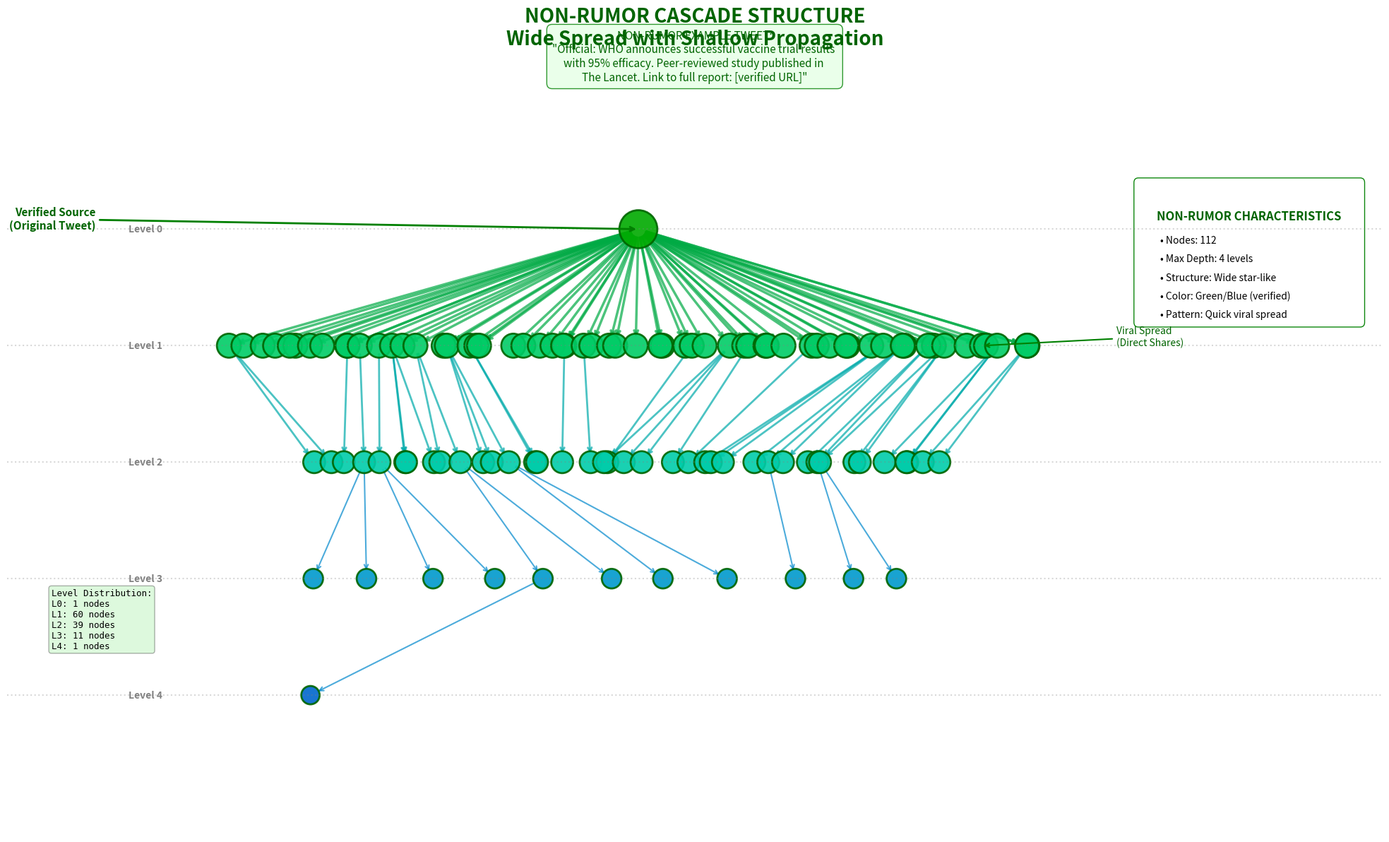

Source code (Python): (Note: this script raises an exception after producing the figure.)
#!/usr/bin/env python3
"""
Create a shallow cascade visualization for non-rumor propagation.
Emphasizes the width and star-like structure of verified information cascades.
"""

import networkx as nx
import matplotlib.pyplot as plt
import numpy as np
from matplotlib.patches import FancyBboxPatch
import random

def create_nonrumor_cascade():
    """Create a shallow, wide cascade structure typical of non-rumors/verified information."""
    G = nx.DiGraph()
    
    # Root node (original tweet)
    G.add_node(0, level=0, timestamp=0, engagement='source')
    
    node_id = 1
    
    # Non-rumors have different propagation patterns:
    # - Most responses are direct (level 1)
    # - Few deep threads (max 4-5 levels)
    # - Wide initial spread (viral explosion)
    
    # Level 1: Massive initial spread (viral explosion)
    level_1_nodes = random.randint(40, 60)  # Large number of direct shares/retweets
    level_1_ids = []
    for _ in range(level_1_nodes):
        G.add_node(node_id, level=1, timestamp=random.randint(0, 30), engagement='share')
        G.add_edge(0, node_id)
        level_1_ids.append(node_id)
        node_id += 1
    
    # Level 2: Some secondary sharing (but much less than level 1)
    level_2_prob = 0.3  # Only 30% of level 1 nodes generate responses
    level_2_ids = []
    for parent in level_1_ids:
        if random.random() < level_2_prob:
            num_responses = random.randint(1, 3)  # Few responses per node
            for _ in range(num_responses):
                G.add_node(node_id, level=2, timestamp=random.randint(30, 60), engagement='reshare')
                G.add_edge(parent, node_id)
                level_2_ids.append(node_id)
                node_id += 1
    
    # Level 3: Minimal further propagation
    level_3_prob = 0.15  # Only 15% continue
    level_3_ids = []
    for parent in level_2_ids:
        if random.random() < level_3_prob:
            num_responses = random.randint(1, 2)
            for _ in range(num_responses):
                G.add_node(node_id, level=3, timestamp=random.randint(60, 90), engagement='comment')
                G.add_edge(parent, node_id)
                level_3_ids.append(node_id)
                node_id += 1
    
    # Level 4: Very rare deep threads (only a few)
    level_4_prob = 0.1
    level_4_ids = []
    for parent in level_3_ids[:5]:  # Only first few nodes might continue
        if random.random() < level_4_prob:
            G.add_node(node_id, level=4, timestamp=random.randint(90, 120), engagement='discussion')
            G.add_edge(parent, node_id)
            level_4_ids.append(node_id)
            node_id += 1
    
    # Rarely, level 5 (maximum depth for non-rumors)
    if level_4_ids and random.random() < 0.3:
        for parent in level_4_ids[:2]:  # At most 2 threads reach level 5
            G.add_node(node_id, level=5, timestamp=random.randint(120, 150), engagement='late_comment')
            G.add_edge(parent, node_id)
            node_id += 1
    
    return G

def create_hierarchical_positions(G):
    """Create hierarchical positions for nodes based on their levels."""
    pos = {}
    levels = {}
    
    # Group nodes by level
    for node in G.nodes():
        level = G.nodes[node]['level']
        if level not in levels:
            levels[level] = []
        levels[level].append(node)
    
    # Position nodes - wider spread for shallow structure
    for level, nodes in levels.items():
        n_nodes = len(nodes)
        for i, node in enumerate(sorted(nodes)):  # Sort for consistent layout
            if level == 0:
                # Root at center
                x = 0
            else:
                # Wide horizontal spread for each level
                spread_factor = 15 if level == 1 else 12  # Wider spread at level 1
                x = (i - n_nodes / 2) * (spread_factor / max(1, n_nodes)) + random.uniform(-0.2, 0.2)
            
            y = -level * 3  # Vertical spacing between levels
            pos[node] = (x, y)
    
    return pos

def visualize_nonrumor_cascade(G):
    """Create a visualization emphasizing width and shallow structure."""
    # Calculate max depth to adjust figure size
    max_depth = max(G.nodes[n]['level'] for n in G.nodes())
    fig_height = max(12, max_depth * 3)  # Smaller height for shallow tree
    
    fig, ax = plt.subplots(figsize=(20, fig_height))
    
    # Calculate positions using custom hierarchical layout
    pos = create_hierarchical_positions(G)
    
    # Normalize positions for better visualization
    positions = np.array(list(pos.values()))
    min_pos = positions.min(axis=0)
    max_pos = positions.max(axis=0)
    scale = max_pos - min_pos
    
    if scale[0] > 0 and scale[1] > 0:
        for node in pos:
            x, y = pos[node]
            # Adjust scaling to show wide spread
            pos[node] = ((x - min_pos[0]) / scale[0] * 18 + 1,
                         (y - min_pos[1]) / scale[1] * (fig_height - 2) + 1)
    
    # Color scheme for non-rumor (green/blue gradient based on level)
    node_colors = []
    node_sizes = []
    for node in G.nodes():
        level = G.nodes[node]['level']
        if node == 0:  # Root node
            node_colors.append('#00AA00')  # Bright green for verified source
            node_sizes.append(1500)  # Large source node
        else:
            # Gradient from green to blue based on level
            if level == 1:
                # Level 1: Green (immediate shares)
                node_colors.append('#00CC66')
                node_sizes.append(600)
            elif level == 2:
                # Level 2: Teal
                node_colors.append('#00CCAA')
                node_sizes.append(500)
            elif level == 3:
                # Level 3: Light blue
                node_colors.append('#0099CC')
                node_sizes.append(400)
            else:
                # Level 4-5: Blue
                node_colors.append('#0066CC')
                node_sizes.append(350)
    
    # Draw edges with varying styles
    edge_colors = []
    edge_widths = []
    for u, v in G.edges():
        level_v = G.nodes[v]['level']
        if level_v == 1:
            edge_colors.append('#00AA44')  # Green for immediate spread
            edge_widths.append(2.5)
        elif level_v == 2:
            edge_colors.append('#00AAAA')  # Teal
            edge_widths.append(2.0)
        else:
            edge_colors.append('#0088CC')  # Blue
            edge_widths.append(1.5)
    
    # Draw edges
    nx.draw_networkx_edges(G, pos,
                          edge_color=edge_colors,
                          width=edge_widths,
                          alpha=0.7,
                          arrows=True,
                          arrowsize=10,
                          arrowstyle='->')
    
    # Draw nodes
    nx.draw_networkx_nodes(G, pos,
                          node_color=node_colors,
                          node_size=node_sizes,
                          alpha=0.9,
                          edgecolors='darkgreen',
                          linewidths=2)
    
    # Add level indicators
    levels = {}
    for node in G.nodes():
        level = G.nodes[node]['level']
        if level not in levels:
            levels[level] = []
        levels[level].append(pos[node][1])
    
    # Draw level lines and labels
    for level, y_positions in levels.items():
        if y_positions:
            avg_y = np.mean(y_positions)
            ax.axhline(y=avg_y, color='gray', linestyle=':', alpha=0.3)
            ax.text(-0.5, avg_y, f'Level {level}', 
                   fontsize=10, ha='right', va='center',
                   color='gray', fontweight='bold')
    
    # Get all positions for calculating plot area
    all_x = [pos[n][0] for n in G.nodes()]
    all_y = [pos[n][1] for n in G.nodes()]
    
    # Add title at the top with more padding
    ax.set_title('NON-RUMOR CASCADE STRUCTURE\nWide Spread with Shallow Propagation',
                fontsize=20, fontweight='bold', pad=30, y=1.02, color='darkgreen')
    
    # Add example tweet content at the very top
    tweet_text = 'NON-RUMOR EXAMPLE TWEET:\n"Official: WHO announces successful vaccine trial results \nwith 95% efficacy. Peer-reviewed study published in \nThe Lancet. Link to full report: [verified URL]"'
    ax.text(0.5, 1.08, tweet_text, 
            transform=ax.transAxes, ha='center', va='top',
            fontsize=11, style='italic', color='darkgreen',
            bbox=dict(boxstyle='round,pad=0.5', facecolor='#E5FFE5', edgecolor='green', alpha=0.8))
    
    # Add legend box - position in top-right, outside tree area
    legend_x = max(all_x) + 3  # Move further right
    legend_y = max(all_y) + 0.5  # Move up
    
    legend_box = FancyBboxPatch((legend_x - 0.5, legend_y - 2.5), 5, 3,
                                boxstyle="round,pad=0.1",
                                facecolor='white',
                                edgecolor='green',
                                alpha=0.95)
    ax.add_patch(legend_box)
    
    ax.text(legend_x + 2, legend_y - 0.3, 'NON-RUMOR CHARACTERISTICS', 
            fontsize=12, fontweight='bold', ha='center', color='darkgreen')
    ax.text(legend_x, legend_y - 0.8, f'• Nodes: {G.number_of_nodes()}', fontsize=10)
    ax.text(legend_x, legend_y - 1.2, f'• Max Depth: {max_depth} levels', fontsize=10)
    ax.text(legend_x, legend_y - 1.6, '• Structure: Wide star-like', fontsize=10)
    ax.text(legend_x, legend_y - 2.0, '• Color: Green/Blue (verified)', fontsize=10)
    ax.text(legend_x, legend_y - 2.4, '• Pattern: Quick viral spread', fontsize=10)
    
    # Add source annotation to the left side (not overlapping)
    source_x = min(all_x) - 3
    ax.annotate('Verified Source\n(Original Tweet)', xy=pos[0], 
                xytext=(source_x, pos[0][1]),
                arrowprops=dict(arrowstyle='->', color='green', lw=2),
                fontsize=11, fontweight='bold', color='darkgreen',
                ha='right')
    
    # Annotate the viral spread at level 1 - position to the right
    level_1_nodes = [n for n in G.nodes() if G.nodes[n]['level'] == 1]
    if len(level_1_nodes) > 10:
        # Choose a node on the right side
        sample_node = level_1_nodes[-5]  # Near the end for right side
        spread_x = max(all_x) + 2
        ax.annotate('Viral Spread\n(Direct Shares)', xy=pos[sample_node], 
                   xytext=(spread_x, pos[sample_node][1]),
                   arrowprops=dict(arrowstyle='->', color='green', lw=1.5),
                   fontsize=10, color='darkgreen',
                   ha='left')
    
    # Count nodes per level for statistics
    level_counts = {}
    for node in G.nodes():
        level = G.nodes[node]['level']
        level_counts[level] = level_counts.get(level, 0) + 1
    
    # Add distribution info - position at bottom left, outside tree
    info_text = "Level Distribution:\n"
    for level in sorted(level_counts.keys()):
        info_text += f"L{level}: {level_counts[level]} nodes\n"
    
    info_x = min(all_x) - 4
    info_y = min(all_y) + 1
    ax.text(info_x, info_y, info_text.strip(), 
            fontsize=9, fontfamily='monospace',
            bbox=dict(boxstyle='round', facecolor='lightgreen', alpha=0.3),
            ha='left')
    
    # Style the plot - adjust limits to show ALL nodes and annotations
    x_margin = 5  # Increased to accommodate side annotations
    y_margin = 3
    ax.set_xlim(min(all_x) - x_margin, max(all_x) + x_margin + 3)
    ax.set_ylim(min(all_y) - y_margin, max(all_y) + y_margin)
    ax.axis('off')
    ax.set_facecolor('#F0FFF0')  # Light green background
    fig.patch.set_facecolor('white')
    
    plt.tight_layout()
    return fig

def main():
    """Generate and save non-rumor cascade visualization."""
    print("Generating shallow non-rumor cascade structure...")
    
    # Set seed for reproducibility
    random.seed(42)
    np.random.seed(42)
    
    # Create cascade
    G = create_nonrumor_cascade()
    print(f"Created cascade with {G.number_of_nodes()} nodes")
    print(f"Maximum depth: {max(G.nodes[n]['level'] for n in G.nodes())} levels")
    
    # Count nodes per level
    level_counts = {}
    for node in G.nodes():
        level = G.nodes[node]['level']
        level_counts[level] = level_counts.get(level, 0) + 1
    
    print("Level distribution:")
    for level in sorted(level_counts.keys()):
        print(f"  Level {level}: {level_counts[level]} nodes")
    
    # Visualize
    print("Creating visualization...")
    fig = visualize_nonrumor_cascade(G)
    
    # Save
    output_path = 'visualizations/nonrumor_cascade_shallow.png'
    fig.savefig(output_path, dpi=300, bbox_inches='tight', facecolor='white')
    print(f"Visualization saved to {output_path}")
    
    # Also save a PDF version
    output_pdf = 'visualizations/nonrumor_cascade_shallow.pdf'
    fig.savefig(output_pdf, bbox_inches='tight', facecolor='white')
    print(f"PDF version saved to {output_pdf}")
    
    plt.show()

if __name__ == "__main__":
    main()
